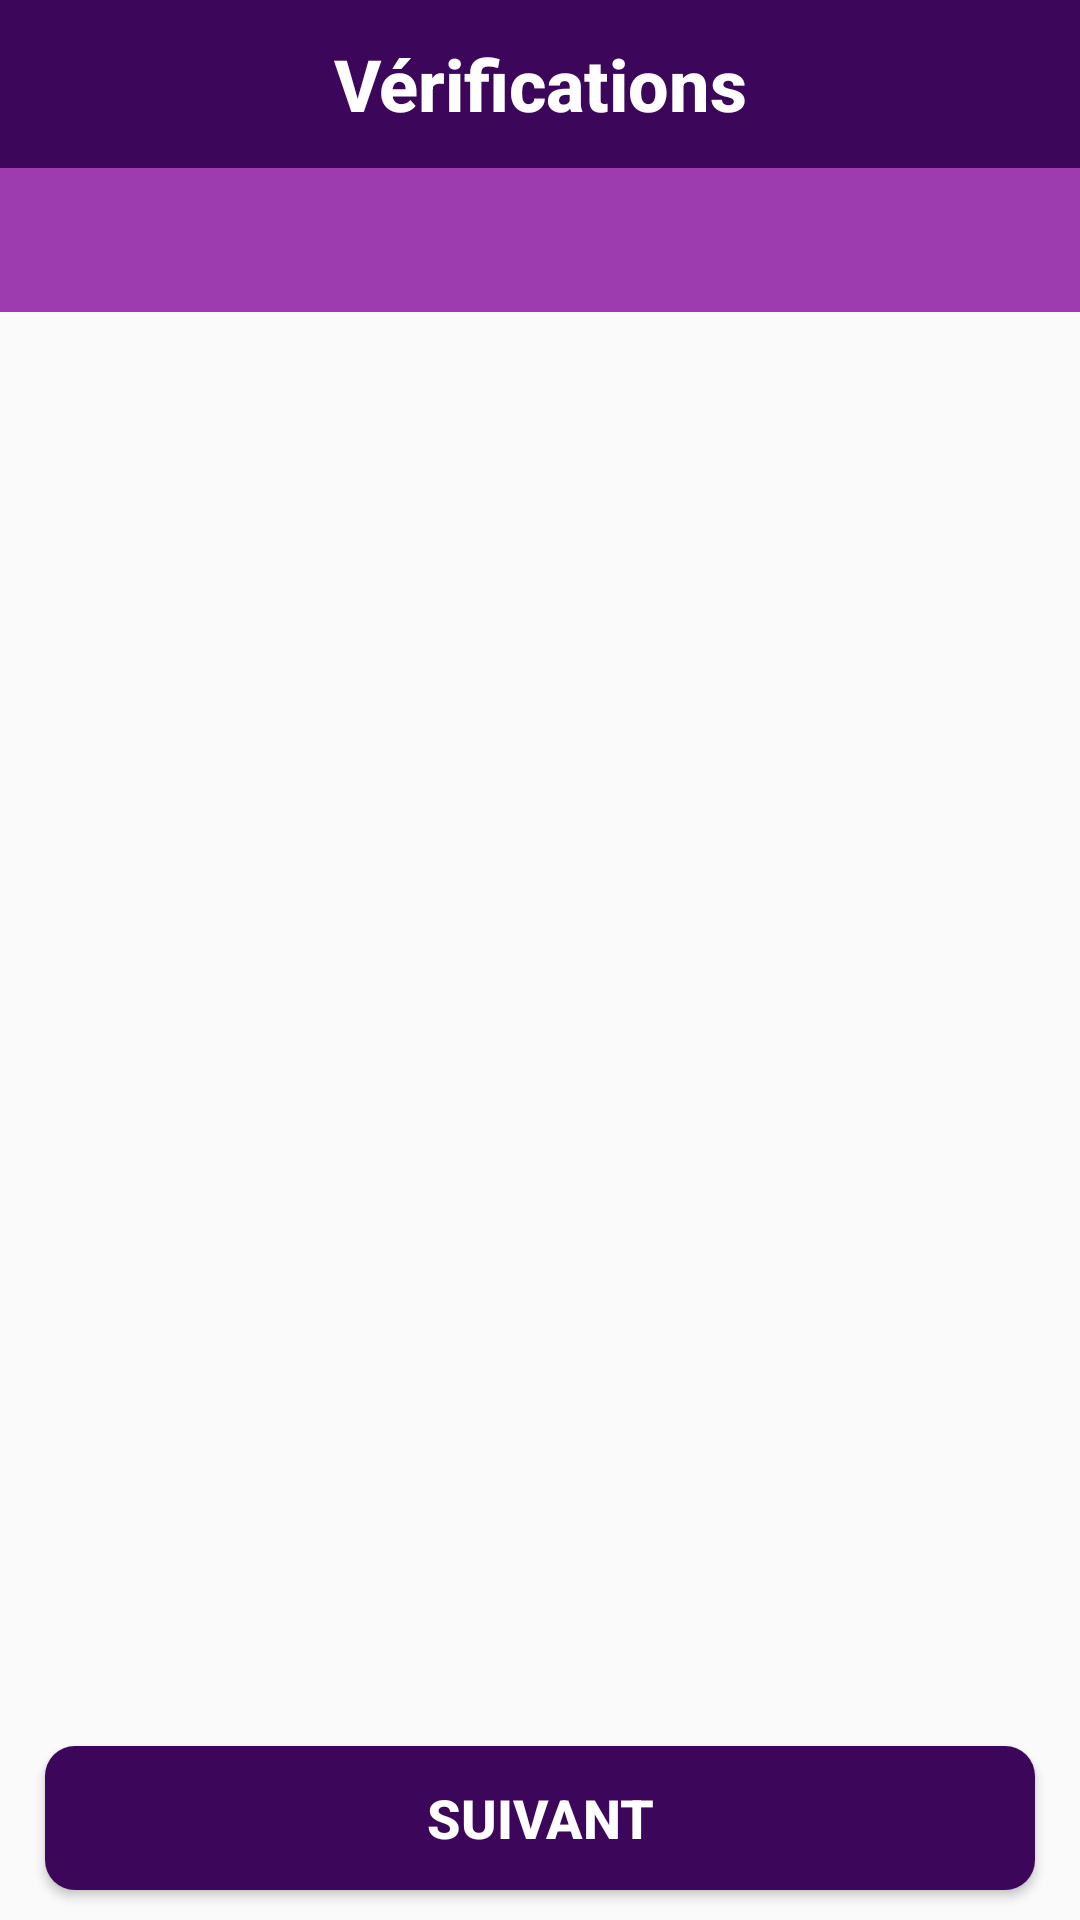

Reconstruct the res/layout file that produces this screen, plus the resources it refers to.
<!-- AndroidManifest.xml: activity theme AppTheme.NoActionBar -->
<!-- res/layout/activity_checkout.xml -->
<?xml version="1.0" encoding="utf-8"?>
<RelativeLayout
    xmlns:android="http://schemas.android.com/apk/res/android"
    xmlns:app="http://schemas.android.com/apk/res-auto"
    xmlns:tools="http://schemas.android.com/tools"
    android:layout_width="match_parent"
    android:layout_height="match_parent"
    tools:context=".Buyers.CheckoutActivity"
    android:orientation="vertical">

    <com.google.android.material.appbar.AppBarLayout
        android:id="@+id/app_bar_layout"
        android:layout_width="match_parent"
        android:layout_height="wrap_content"
        android:background="@color/colorPrimaryDark"
        android:theme="@style/AppTheme.AppBarOverlay">

        <TextView
            android:id="@+id/title"
            android:layout_width="match_parent"
            android:layout_height="wrap_content"
            android:gravity="center"
            android:minHeight="?actionBarSize"
            android:padding="5dp"
            android:text="Vérifications"
            android:textStyle="bold"
            android:textSize="24dp"
            android:textAlignment="center"
            android:textColor="@android:color/white"
            android:textAppearance="@style/TextAppearance.Widget.AppCompat.Toolbar.Title" />

        <com.google.android.material.tabs.TabLayout
            android:id="@+id/tabs"
            android:layout_width="match_parent"
            android:layout_height="wrap_content"
            android:background="@color/colorPrimary"
            app:tabTextColor="@android:color/white"/>


    </com.google.android.material.appbar.AppBarLayout>

    <androidx.viewpager.widget.ViewPager
        android:id="@+id/view_pager"
        android:layout_width="match_parent"
        android:layout_height="match_parent"
        android:layout_below="@id/app_bar_layout"
        app:layout_behavior="@string/appbar_scrolling_view_behavior"/>

    <Button
        android:id="@+id/next_btn_tab"
        android:layout_width="match_parent"
        android:layout_height="wrap_content"
        android:text="SUIVANT"
        android:textColor="@android:color/white"
        android:textStyle="bold"
        android:textSize="18dp"
        android:textAlignment="center"
        android:textAllCaps="false"
        android:layout_marginRight="15dp"
        android:layout_marginLeft="15dp"
        android:layout_alignParentBottom="true"
        android:layout_marginBottom="10dp"
        android:background="@drawable/buttons"/>

</RelativeLayout>
<!-- resources referenced by this layout -->
<resources>
  <color name="colorPrimary">#9C3CAE</color>
  <color name="colorPrimaryDark">#3C065A</color>
  <!-- drawable buttons (drawable) -->
  <?xml version="1.0" encoding="utf-8"?>
  <shape xmlns:android="http://schemas.android.com/apk/res/android">
  
      <solid
          android:color="@color/colorPrimaryDark">
  
      </solid>
  
      <corners
          android:radius="10dp">
  
      </corners>
  
  </shape>
  <style name="AppTheme.AppBarOverlay" parent="ThemeOverlay.AppCompat.Dark.ActionBar" />
  <style name="AppTheme.NoActionBar">
          <item name="windowActionBar">false</item>
          <item name="windowNoTitle">true</item>
      </style>
</resources>
